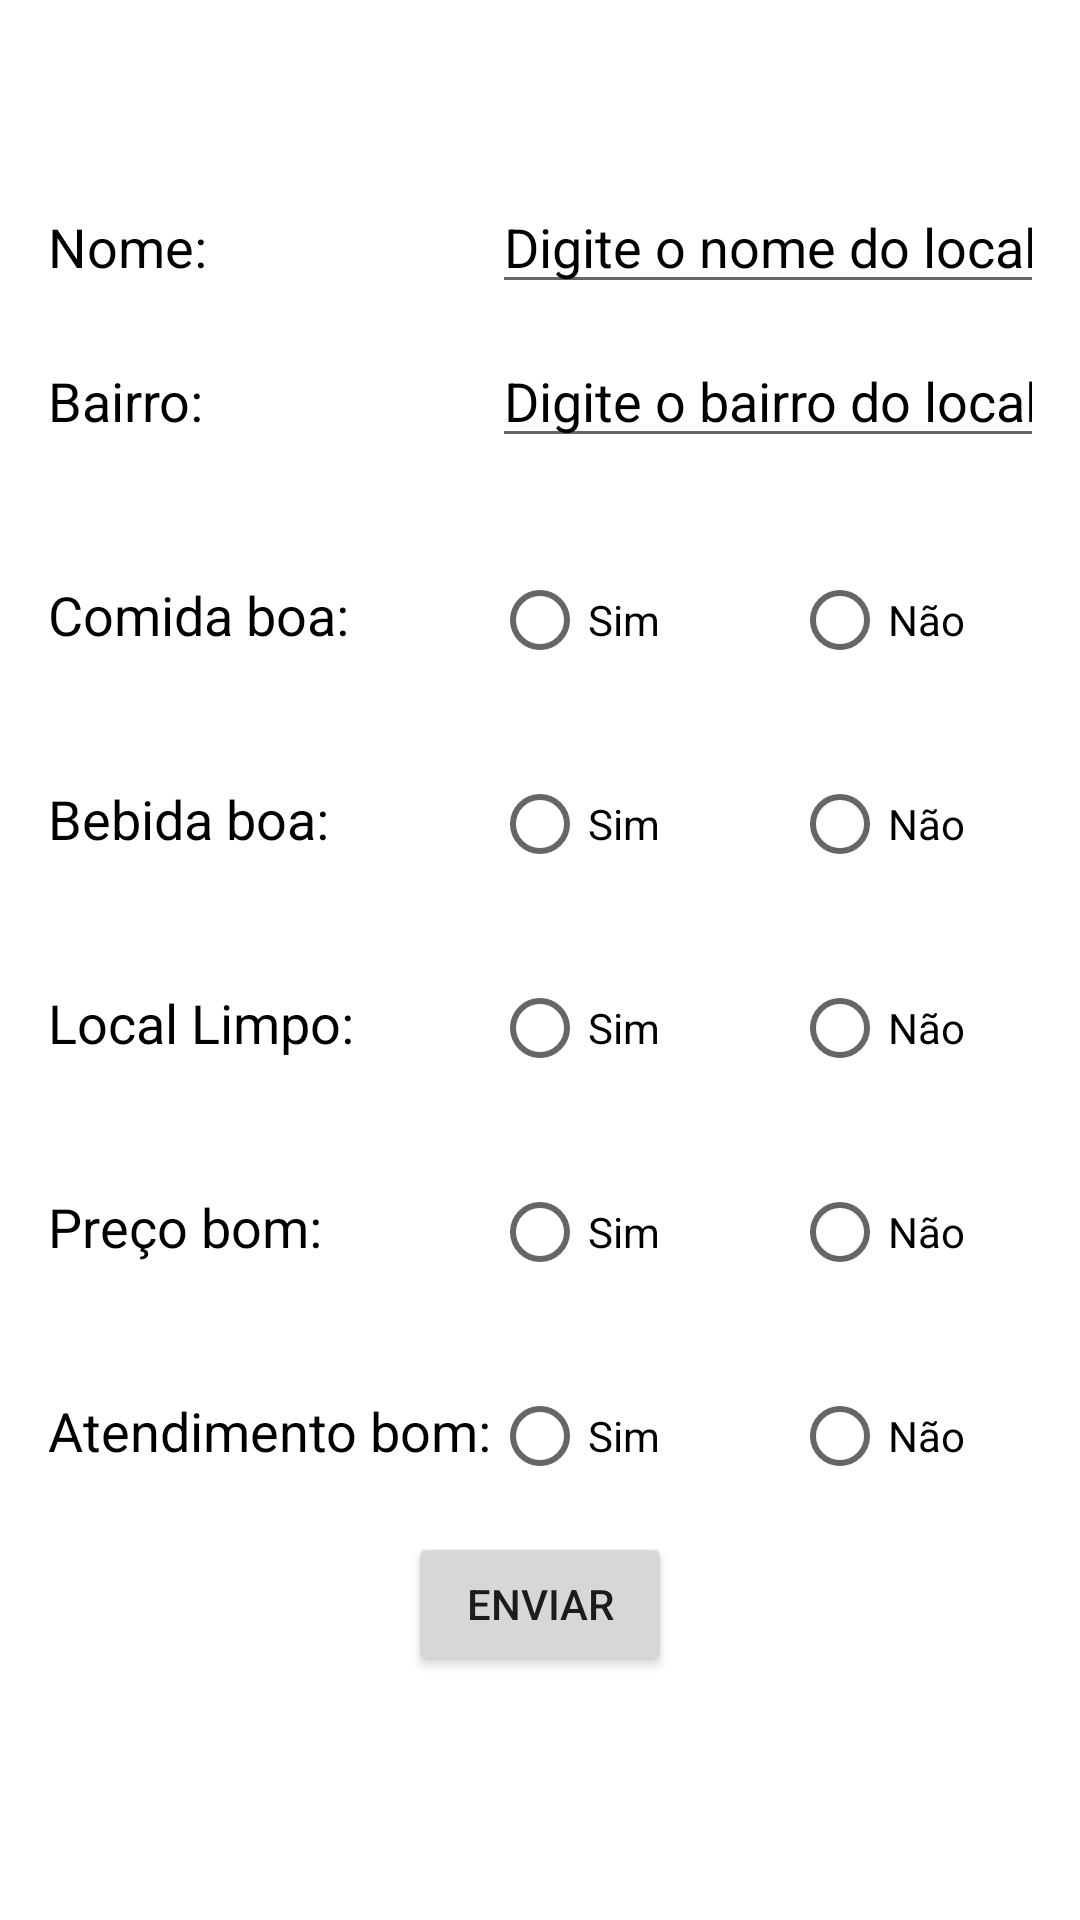

Write the Android layout XML for this screen, with the resource values it uses.
<!-- AndroidManifest.xml: application theme Theme.Avaliae -->
<!-- res/layout/form_fragment.xml -->
<?xml version="1.0" encoding="utf-8"?>
<androidx.constraintlayout.widget.ConstraintLayout xmlns:android="http://schemas.android.com/apk/res/android"
    xmlns:app="http://schemas.android.com/apk/res-auto"
    xmlns:tools="http://schemas.android.com/tools"
    android:id="@+id/frameLayout4"
    android:layout_width="match_parent"
    android:layout_height="match_parent"
    tools:context=".ui.form.FormFragment">

    <TableLayout
        android:id="@+id/tableLayout2"
        android:layout_width="match_parent"
        android:layout_height="0dp"
        android:layout_marginStart="16dp"
        android:layout_marginTop="50dp"
        android:layout_marginEnd="16dp"
        app:layout_constraintEnd_toEndOf="parent"
        app:layout_constraintStart_toStartOf="parent"
        app:layout_constraintTop_toTopOf="parent">

        <TableRow
            android:layout_width="match_parent"
            android:layout_height="match_parent"
            android:layout_marginTop="10dp">

            <TextView
                android:id="@+id/textView3"
                android:layout_width="wrap_content"
                android:layout_height="wrap_content"
                android:text="Nome:"
                android:textColor="#000000"
                android:textSize="18sp" />

            <EditText
                android:id="@+id/formEditTextName"
                android:layout_width="wrap_content"
                android:layout_height="wrap_content"
                android:ems="10"
                android:hint="Digite o nome do local"
                android:inputType="textPersonName"
                android:textColorHint="#000000" />
        </TableRow>

        <TableRow
            android:layout_width="match_parent"
            android:layout_height="match_parent"
            android:layout_marginTop="10dp">

            <TextView
                android:id="@+id/textView4"
                android:layout_width="wrap_content"
                android:layout_height="wrap_content"
                android:text="Bairro:"
                android:textColor="#000000"
                android:textSize="18sp" />

            <EditText
                android:id="@+id/formEditTextBairro"
                android:layout_width="wrap_content"
                android:layout_height="wrap_content"
                android:ems="10"
                android:hint="Digite o bairro do local"
                android:inputType="textPersonName"
                android:textColorHint="#000000" />
        </TableRow>

        <TableRow
            android:layout_width="match_parent"
            android:layout_height="match_parent"
            android:layout_marginTop="30dp">

            <TextView
                android:id="@+id/textView6"
                android:layout_width="wrap_content"
                android:layout_height="wrap_content"
                android:layout_marginTop="10dp"
                android:text="Comida boa:"
                android:textColor="#000000"
                android:textSize="18sp" />

            <RadioGroup
                android:id="@+id/radioGroupPergunta1"
                android:layout_width="wrap_content"
                android:layout_height="wrap_content"
                android:orientation="horizontal">

                <RadioButton
                    android:id="@+id/radioButtonPergunta1sim"
                    android:layout_width="100dp"
                    android:layout_height="wrap_content"
                    android:text="Sim" />

                <RadioButton
                    android:id="@+id/radioButtonPergunta1nao"
                    android:layout_width="match_parent"
                    android:layout_height="wrap_content"
                    android:text="Não" />
            </RadioGroup>
        </TableRow>

        <TableRow
            android:layout_width="match_parent"
            android:layout_height="match_parent"
            android:layout_marginTop="20dp">

            <TextView
                android:id="@+id/textView7"
                android:layout_width="wrap_content"
                android:layout_height="wrap_content"
                android:layout_marginTop="10dp"
                android:text="Bebida boa:"
                android:textColor="#000000"
                android:textSize="18sp" />

            <RadioGroup
                android:layout_width="wrap_content"
                android:layout_height="wrap_content"
                android:orientation="horizontal">

                <RadioButton
                    android:id="@+id/radioButtonPergunta2sim"
                    android:layout_width="100dp"
                    android:layout_height="wrap_content"
                    android:text="Sim" />

                <RadioButton
                    android:id="@+id/radioButtonPergunta2nao"
                    android:layout_width="match_parent"
                    android:layout_height="wrap_content"
                    android:text="Não" />
            </RadioGroup>
        </TableRow>

        <TableRow
            android:layout_width="match_parent"
            android:layout_height="match_parent"
            android:layout_marginTop="20dp">

            <TextView
                android:id="@+id/textView8"
                android:layout_width="wrap_content"
                android:layout_height="wrap_content"
                android:layout_marginTop="10dp"
                android:text="Local Limpo:"
                android:textColor="#000000"
                android:textSize="18sp" />

            <RadioGroup
                android:layout_width="wrap_content"
                android:layout_height="wrap_content"
                android:orientation="horizontal">

                <RadioButton
                    android:id="@+id/radioButtonPergunta3sim"
                    android:layout_width="100dp"
                    android:layout_height="wrap_content"
                    android:text="Sim" />

                <RadioButton
                    android:id="@+id/radioButtonPergunta3nao"
                    android:layout_width="match_parent"
                    android:layout_height="wrap_content"
                    android:text="Não" />
            </RadioGroup>
        </TableRow>

        <TableRow
            android:layout_width="match_parent"
            android:layout_height="match_parent"
            android:layout_marginTop="20dp">

            <TextView
                android:id="@+id/textView9"
                android:layout_width="wrap_content"
                android:layout_height="wrap_content"
                android:layout_marginTop="10dp"
                android:text="Preço bom:"
                android:textColor="#000000"
                android:textSize="18sp" />

            <RadioGroup
                android:layout_width="wrap_content"
                android:layout_height="wrap_content"
                android:orientation="horizontal">

                <RadioButton
                    android:id="@+id/radioButtonPergunta4sim"
                    android:layout_width="100dp"
                    android:layout_height="wrap_content"
                    android:text="Sim" />

                <RadioButton
                    android:id="@+id/radioButtonPergunta4nao"
                    android:layout_width="match_parent"
                    android:layout_height="wrap_content"
                    android:text="Não" />
            </RadioGroup>
        </TableRow>

        <TableRow
            android:layout_width="match_parent"
            android:layout_height="match_parent"
            android:layout_marginTop="20dp">

            <TextView
                android:id="@+id/textView10"
                android:layout_width="wrap_content"
                android:layout_height="wrap_content"
                android:layout_marginTop="10dp"
                android:text="Atendimento bom:"
                android:textColor="#000000"
                android:textSize="18sp" />

            <RadioGroup
                android:layout_width="wrap_content"
                android:layout_height="wrap_content"
                android:orientation="horizontal">

                <RadioButton
                    android:id="@+id/radioButtonPergunta5sim"
                    android:layout_width="100dp"
                    android:layout_height="wrap_content"
                    android:text="Sim" />

                <RadioButton
                    android:id="@+id/radioButtonPergunta5nao"
                    android:layout_width="match_parent"
                    android:layout_height="wrap_content"
                    android:text="Não" />
            </RadioGroup>
        </TableRow>
    </TableLayout>

    <Button
        android:id="@+id/buttonEnviar"
        android:layout_width="wrap_content"
        android:layout_height="wrap_content"
        android:layout_marginTop="8dp"
        android:text="Enviar"
        app:layout_constraintEnd_toEndOf="parent"
        app:layout_constraintStart_toStartOf="parent"
        app:layout_constraintTop_toBottomOf="@+id/tableLayout2" />

</androidx.constraintlayout.widget.ConstraintLayout>
<!-- resources referenced by this layout -->
<resources>
  <style name="Theme.Avaliae" parent="Theme.MaterialComponents.DayNight.DarkActionBar">
          
          <item name="colorPrimary">@color/purple_500</item>
          <item name="colorPrimaryVariant">@color/purple_700</item>
          <item name="colorOnPrimary">@color/white</item>
          
          <item name="colorSecondary">@color/teal_200</item>
          <item name="colorSecondaryVariant">@color/teal_700</item>
          <item name="colorOnSecondary">@color/black</item>
          
          <item name="android:statusBarColor" tools:targetApi="l">?attr/colorPrimaryVariant</item>
          
      </style>
  <!-- not gathered from this repository: default colours our renderer supplied (Android Studio template values) -->
  <color name="purple_500">#FF6200EE</color>
  <color name="purple_700">#FF3700B3</color>
  <color name="teal_200">#FF03DAC5</color>
  <color name="teal_700">#FF018786</color>
  <color name="black">#FF000000</color>
  <color name="white">#FFFFFFFF</color>
</resources>
